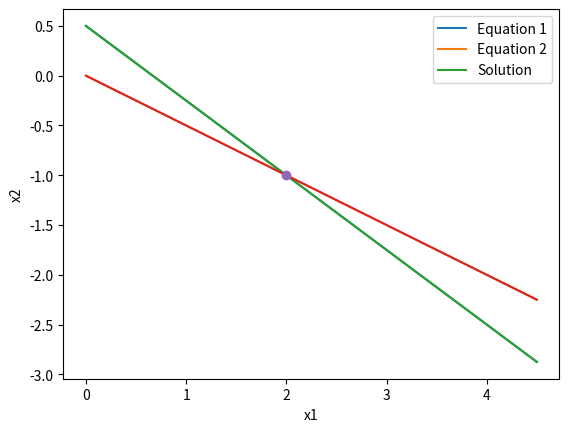

Source code (Python):
import numpy as np
import matplotlib.pyplot as plt

# INPUT EQUATION 3 x_1 + 4 x_2 = 2 
a = 3
b = 4
u = 2

# INPUT EQUATION   x_1 + 2 x_2 = 0 
c = 1
d = 2
v = 0

# PLOT EQUATIONS
x1Range = np.array([0, 4.5])
plt.plot(x1Range, (u - a*x1Range)/b, '-')
plt.plot(x1Range, (v - c*x1Range)/d, '-')
plt.xlabel('x1');
plt.ylabel('x2');

# CALCULATE SOLUTION
x1 = (d*u - b*v)/(a*d - b*c)
x2 = (a*v - c*u)/(a*d - b*c)
print('Solution: x1 = ' + str(x1) + ', x2 = ' + str(x2))

# PLOT SOLUTION
x1Range = np.array([0, 4.5])
plt.plot(x1Range, (u - a*x1Range)/b, '-')
plt.plot(x1Range, (v - c*x1Range)/d, '-')
plt.plot(x1, x2, 'o')
plt.xlabel('x1');
plt.ylabel('x2');
plt.legend(['Equation 1', 'Equation 2', 'Solution']);